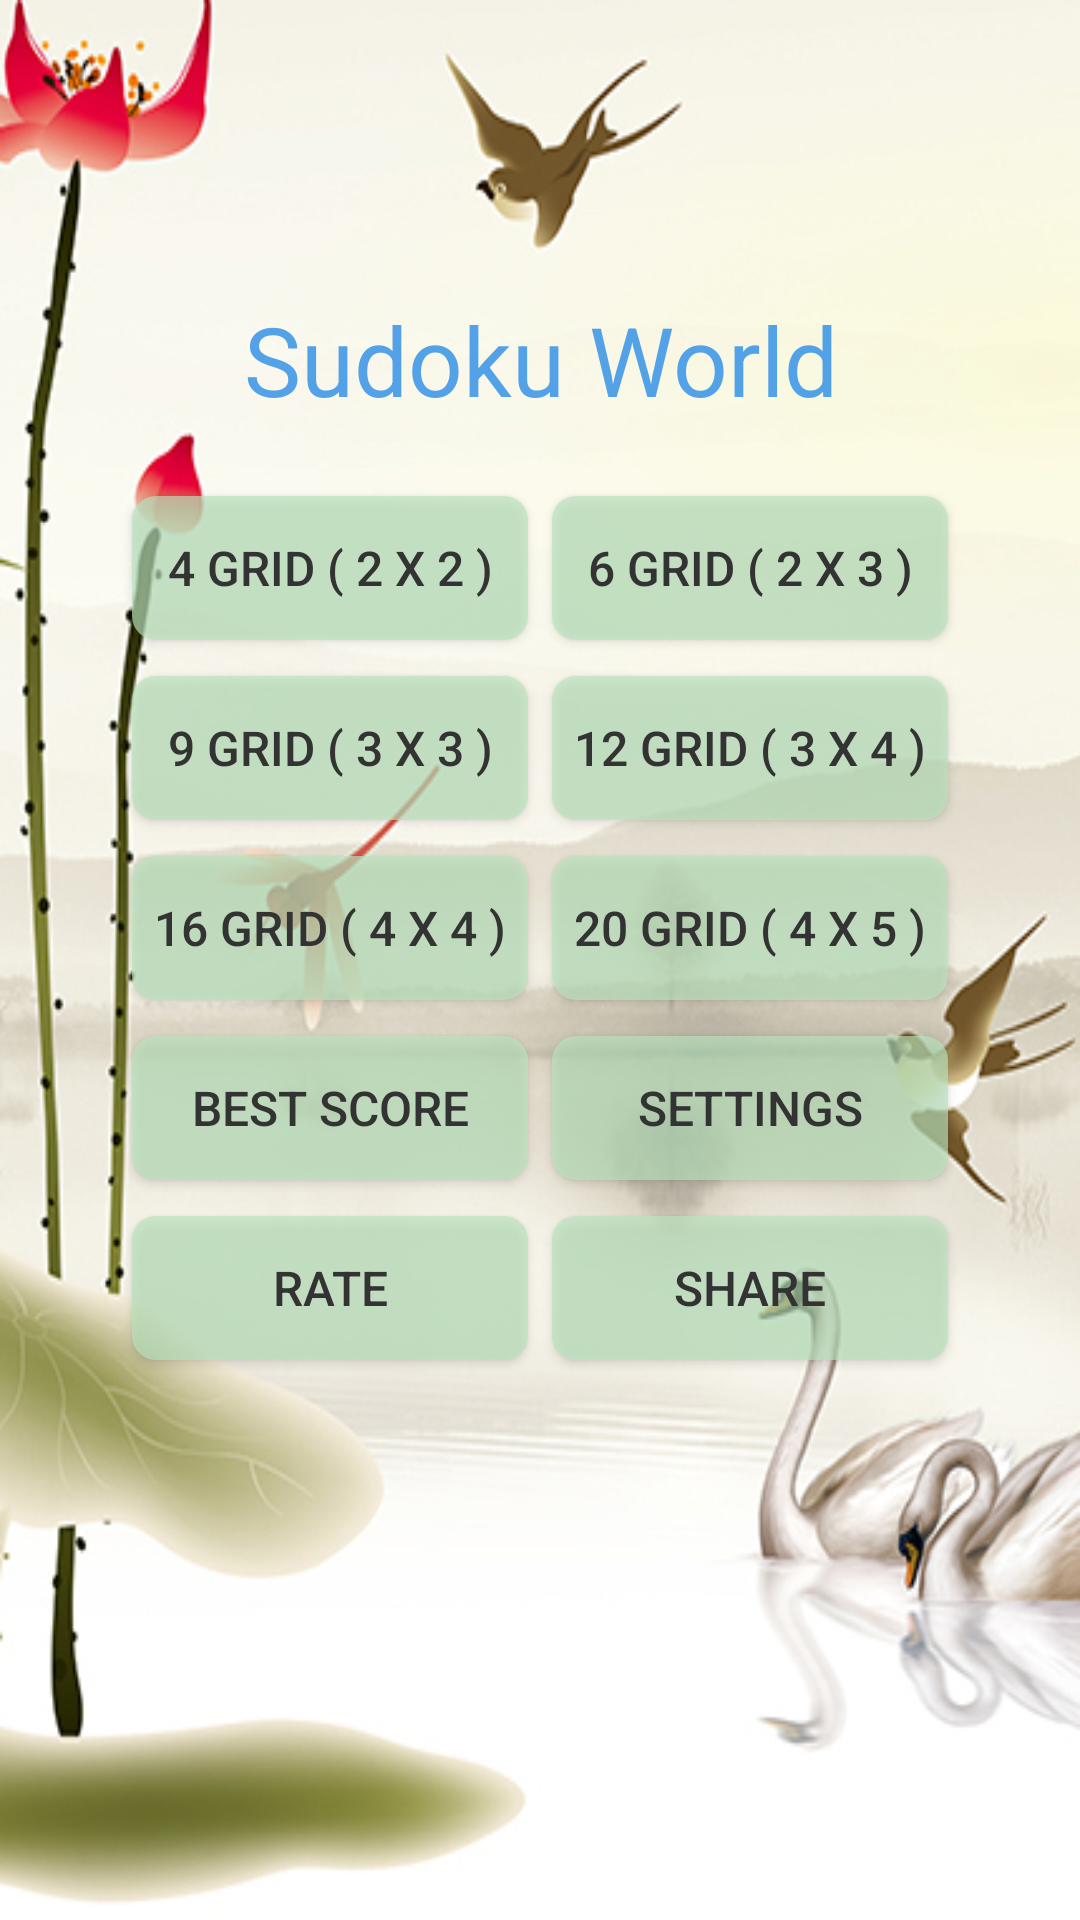

Produce the Android XML layout that renders to this screen, including the resource entries it uses.
<!-- AndroidManifest.xml: application theme Theme.AppCompat.Light.NoActionBar -->
<!-- res/layout/fragment_home.xml -->
<?xml version="1.0" encoding="utf-8"?>
<LinearLayout
    xmlns:android="http://schemas.android.com/apk/res/android"
    android:layout_width="match_parent"
    android:layout_height="match_parent"
    android:background="@drawable/fragment_home_bg"
    android:gravity="center"
    android:orientation="vertical"
    android:paddingBottom="100dp">

    <TextView
        android:layout_width="match_parent"
        android:layout_height="wrap_content"
        android:gravity="center"
        android:padding="20dp"
        android:text="@string/app_name"
        android:textColor="#53a1e6"
        android:textSize="32sp"/>

    <LinearLayout
        style="@style/HomeLayout"
        android:layout_width="match_parent"
        android:layout_height="wrap_content"
        android:orientation="horizontal">

        <Button
            android:id="@+id/btn_4_grid"
            style="@style/HomeBtn"
            android:layout_width="0dp"
            android:layout_height="wrap_content"
            android:layout_weight="1"
            android:text="@string/btn_4_grid"/>

        <Button
            android:id="@+id/btn_6_grid"
            style="@style/HomeBtn"
            android:layout_width="0dp"
            android:layout_height="wrap_content"
            android:layout_weight="1"
            android:text="@string/btn_6_grid"/>

    </LinearLayout>

    <LinearLayout
        style="@style/HomeLayout"
        android:layout_width="match_parent"
        android:layout_height="wrap_content"
        android:orientation="horizontal">

        <Button
            android:id="@+id/btn_9_grid"
            style="@style/HomeBtn"
            android:layout_width="0dp"
            android:layout_height="wrap_content"
            android:layout_weight="1"
            android:text="@string/btn_9_grid"/>

        <Button
            android:id="@+id/btn_12_grid"
            style="@style/HomeBtn"
            android:layout_width="0dp"
            android:layout_height="wrap_content"
            android:layout_weight="1"
            android:text="@string/btn_12_grid"/>

    </LinearLayout>

    <LinearLayout
        style="@style/HomeLayout"
        android:layout_width="match_parent"
        android:layout_height="wrap_content"
        android:orientation="horizontal">

        <Button
            android:id="@+id/btn_16_grid"
            style="@style/HomeBtn"
            android:layout_width="0dp"
            android:layout_height="wrap_content"
            android:layout_weight="1"
            android:text="@string/btn_16_grid"/>

        <Button
            android:id="@+id/btn_20_grid"
            style="@style/HomeBtn"
            android:layout_width="0dp"
            android:layout_height="wrap_content"
            android:layout_weight="1"
            android:text="@string/btn_20_grid"/>

    </LinearLayout>

    <LinearLayout
        style="@style/HomeLayout"
        android:layout_width="match_parent"
        android:layout_height="wrap_content"
        android:orientation="horizontal">

        <Button
            android:id="@+id/btn_best_score"
            style="@style/HomeBtn"
            android:layout_width="0dp"
            android:layout_height="wrap_content"
            android:layout_weight="1"
            android:text="@string/best_score"/>

        <Button
            android:id="@+id/btn_settings"
            style="@style/HomeBtn"
            android:layout_width="0dp"
            android:layout_height="wrap_content"
            android:layout_weight="1"
            android:text="@string/settings"/>
    </LinearLayout>

    <LinearLayout
        style="@style/HomeLayout"
        android:layout_width="match_parent"
        android:layout_height="wrap_content"
        android:orientation="horizontal">

        <Button
            android:id="@+id/btn_rate"
            style="@style/HomeBtn"
            android:layout_width="0dp"
            android:layout_height="wrap_content"
            android:layout_weight="1"
            android:text="@string/rate"/>

        <Button
            android:id="@+id/btn_share"
            style="@style/HomeBtn"
            android:layout_width="0dp"
            android:layout_height="wrap_content"
            android:layout_weight="1"
            android:text="@string/share"/>
    </LinearLayout>


</LinearLayout>
<!-- resources referenced by this layout -->
<resources>
  <!-- drawable fragment_home_bg: jpg bitmap (drawable-xhdpi, 134105 bytes) -->
  <string name="app_name">Sudoku World</string>
  <string name="best_score">Best Score</string>
  <string name="btn_12_grid">12 Grid ( 3 x 4 )</string>
  <string name="btn_16_grid">16 Grid ( 4 x 4 )</string>
  <string name="btn_20_grid">20 Grid ( 4 x 5 )</string>
  <string name="btn_4_grid">4 Grid ( 2 x 2 )</string>
  <string name="btn_6_grid">6 Grid ( 2 x 3 )</string>
  <string name="btn_9_grid">9 Grid ( 3 x 3 )</string>
  <string name="rate">Rate</string>
  <string name="settings">Settings</string>
  <string name="share">Share</string>
  <style name="HomeBtn">
          <item name="android:layout_margin">4dp</item>
          <item name="android:textSize">16sp</item>
          <item name="android:textColor">#333333</item>
          <item name="android:background">@drawable/home_btn_bg</item>
          <item name="android:gravity">center</item>
          <item name="windowNoTitle">true</item>
      </style>
  <style name="HomeLayout">
          <item name="android:layout_marginLeft">40dp</item>
          <item name="android:layout_marginRight">40dp</item>
          <item name="android:layout_marginBottom">4dp</item>
          <item name="android:gravity">center</item>
          <item name="windowNoTitle">true</item>
      </style>
  <!-- drawable home_btn_bg (drawable) -->
  <?xml version="1.0" encoding="utf-8"?>
  <selector xmlns:android="http://schemas.android.com/apk/res/android">
  
      
      <item android:state_pressed="false">
          <shape>
              <solid android:color="#aabae4be"/>
              <corners android:radius="8dp" />
          </shape>
      </item>
      
      <item android:state_pressed="true">
          <shape>
              <solid android:color="#cc89e693"/>
              <corners android:radius="8dp"/>
          </shape>
      </item>
  
  </selector>
</resources>
